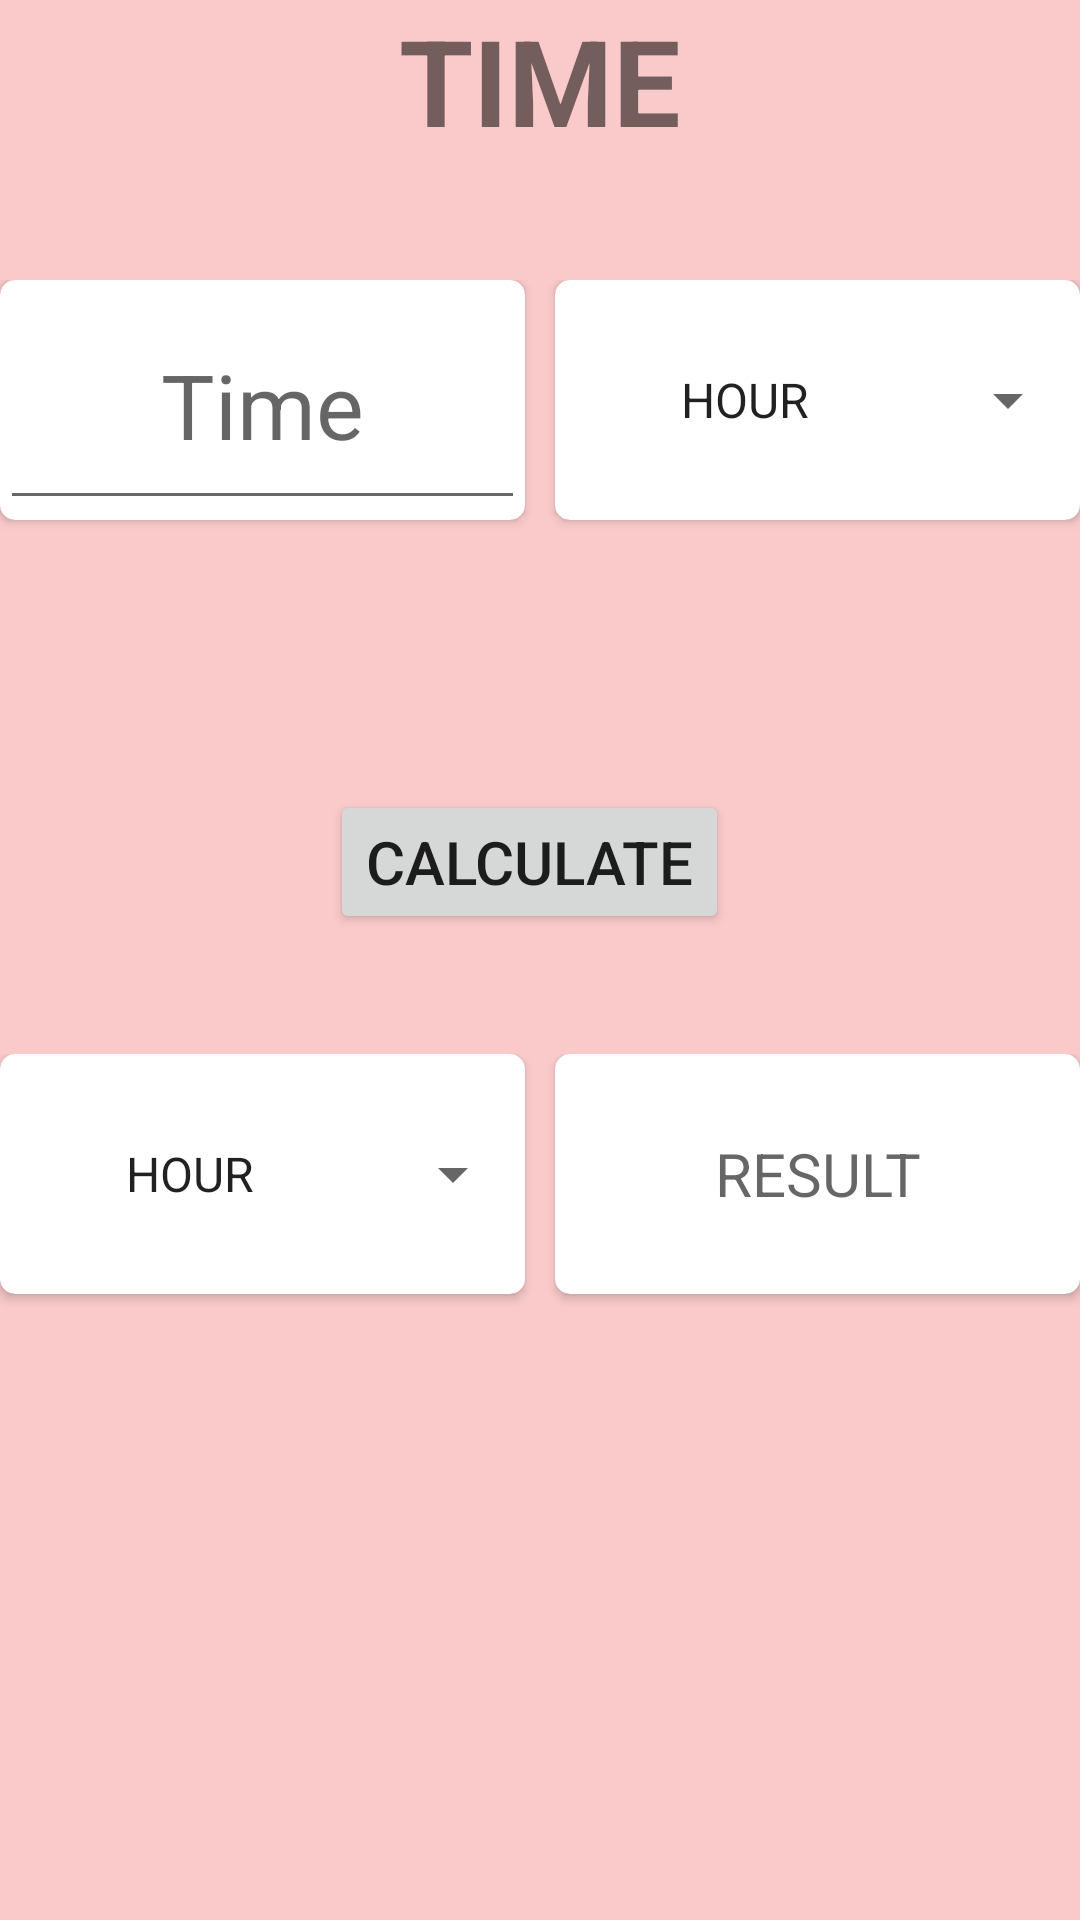

The Android layout XML behind this screen, and the referenced resources:
<!-- AndroidManifest.xml: application theme Theme.MyApplication -->
<!-- res/layout/activity_time.xml -->
<?xml version="1.0" encoding="utf-8"?>
<LinearLayout xmlns:android="http://schemas.android.com/apk/res/android"
    xmlns:app="http://schemas.android.com/apk/res-auto"
    xmlns:tools="http://schemas.android.com/tools"
    android:layout_width="match_parent"
    android:layout_height="match_parent"
    android:background="@color/background"
    android:orientation="vertical"
    tools:context=".time">
    <TextView
        android:layout_width="match_parent"
        android:layout_height="wrap_content"
        android:text="TIME"
        android:textStyle="bold"
        android:layout_marginBottom="40dp"
        android:textAlignment="center"
        android:textSize="40sp"/>

    <LinearLayout
        android:layout_width="match_parent"
        android:layout_height="150dp"
        android:weightSum="2"
        android:layout_marginBottom="20dp"
        android:orientation="horizontal">
        <androidx.cardview.widget.CardView
            android:layout_width="match_parent"
            android:layout_weight="1"
            android:layout_marginRight="5dp"
            app:cardCornerRadius="5dp"
            android:layout_height="80dp">
        <EditText
            android:id="@+id/time_et1"
            android:layout_weight="1"
            android:layout_width="match_parent"
            android:layout_height="80dp"
            android:hint=" Time "
            android:textAlignment="center"
            android:textSize="30sp" />
        </androidx.cardview.widget.CardView>
        <androidx.cardview.widget.CardView
            android:layout_width="match_parent"
            android:layout_weight="1"
            app:cardCornerRadius="5dp"
            android:layout_marginLeft="5dp"
            android:layout_height="80dp">
        <Spinner
            android:layout_width="match_parent"
            android:layout_height="80dp"
            android:entries="@array/s_time"
            android:textAlignment="center"
            android:id="@+id/sp_timef"
            android:layout_weight="1"
            />
        </androidx.cardview.widget.CardView>

    </LinearLayout>




    <Button
        android:layout_width="wrap_content"
        android:layout_height="wrap_content"
        android:layout_marginLeft="110dp"
        android:text="CAlCULATE"
        android:id="@+id/time_btn"
        android:layout_marginBottom="40dp"
        android:textSize="20sp"
        />


    <LinearLayout
        android:layout_width="match_parent"
        android:layout_height="150dp"
        android:weightSum="2"
        android:layout_marginBottom="20dp"
        android:orientation="horizontal">
        <androidx.cardview.widget.CardView
            android:layout_width="match_parent"
            android:layout_weight="1"
            android:layout_marginRight="5dp"
            app:cardCornerRadius="5dp"
            android:layout_height="80dp">
        <Spinner
            android:layout_width="match_parent"
            android:layout_height="80dp"
            android:entries="@array/s_time"
            android:textAlignment="center"
            android:id="@+id/sp_timet"
            android:layout_weight="1"
            />
        </androidx.cardview.widget.CardView>
        <androidx.cardview.widget.CardView
            android:layout_width="match_parent"
            android:layout_weight="1"
            android:layout_marginLeft="5dp"
            app:cardCornerRadius="5dp"
            android:layout_height="80dp">
        <TextView
            android:id="@+id/time_et2"
            android:layout_weight="1"
            android:layout_width="match_parent"
            android:layout_height="80dp"
            android:hint=" RESULT "
            android:gravity="center"
            android:textAlignment="center"
            android:textSize="20sp" />
        </androidx.cardview.widget.CardView>


    </LinearLayout>


</LinearLayout>
<!-- resources referenced by this layout -->
<resources>
  <string-array name="s_time">
          <item name="hour">HOUR</item>
          <item name="second">SECOND</item>
          <item name="MINUTE">MINUTE</item>
  
      </string-array>
  <color name="background">#FACACA</color>
  <style name="Theme.MyApplication" parent="Theme.MaterialComponents.DayNight.NoActionBar">
          
          <item name="colorPrimary">@color/purple_500</item>
          <item name="colorPrimaryVariant">@color/purple_700</item>
          <item name="colorOnPrimary">@color/white</item>
          
          <item name="colorSecondary">@color/teal_200</item>
          <item name="colorSecondaryVariant">@color/teal_700</item>
          <item name="colorOnSecondary">@color/black</item>
          
          <item name="android:statusBarColor" tools:targetApi="l">?attr/colorPrimaryVariant</item>
          
      </style>
  <color name="purple_500">#FF6200EE</color>
  <color name="purple_700">#FF3700B3</color>
  <color name="white">#FFFFFFFF</color>
  <color name="teal_200">#FF03DAC5</color>
  <color name="teal_700">#FF018786</color>
  <color name="black">#FF000000</color>
</resources>
